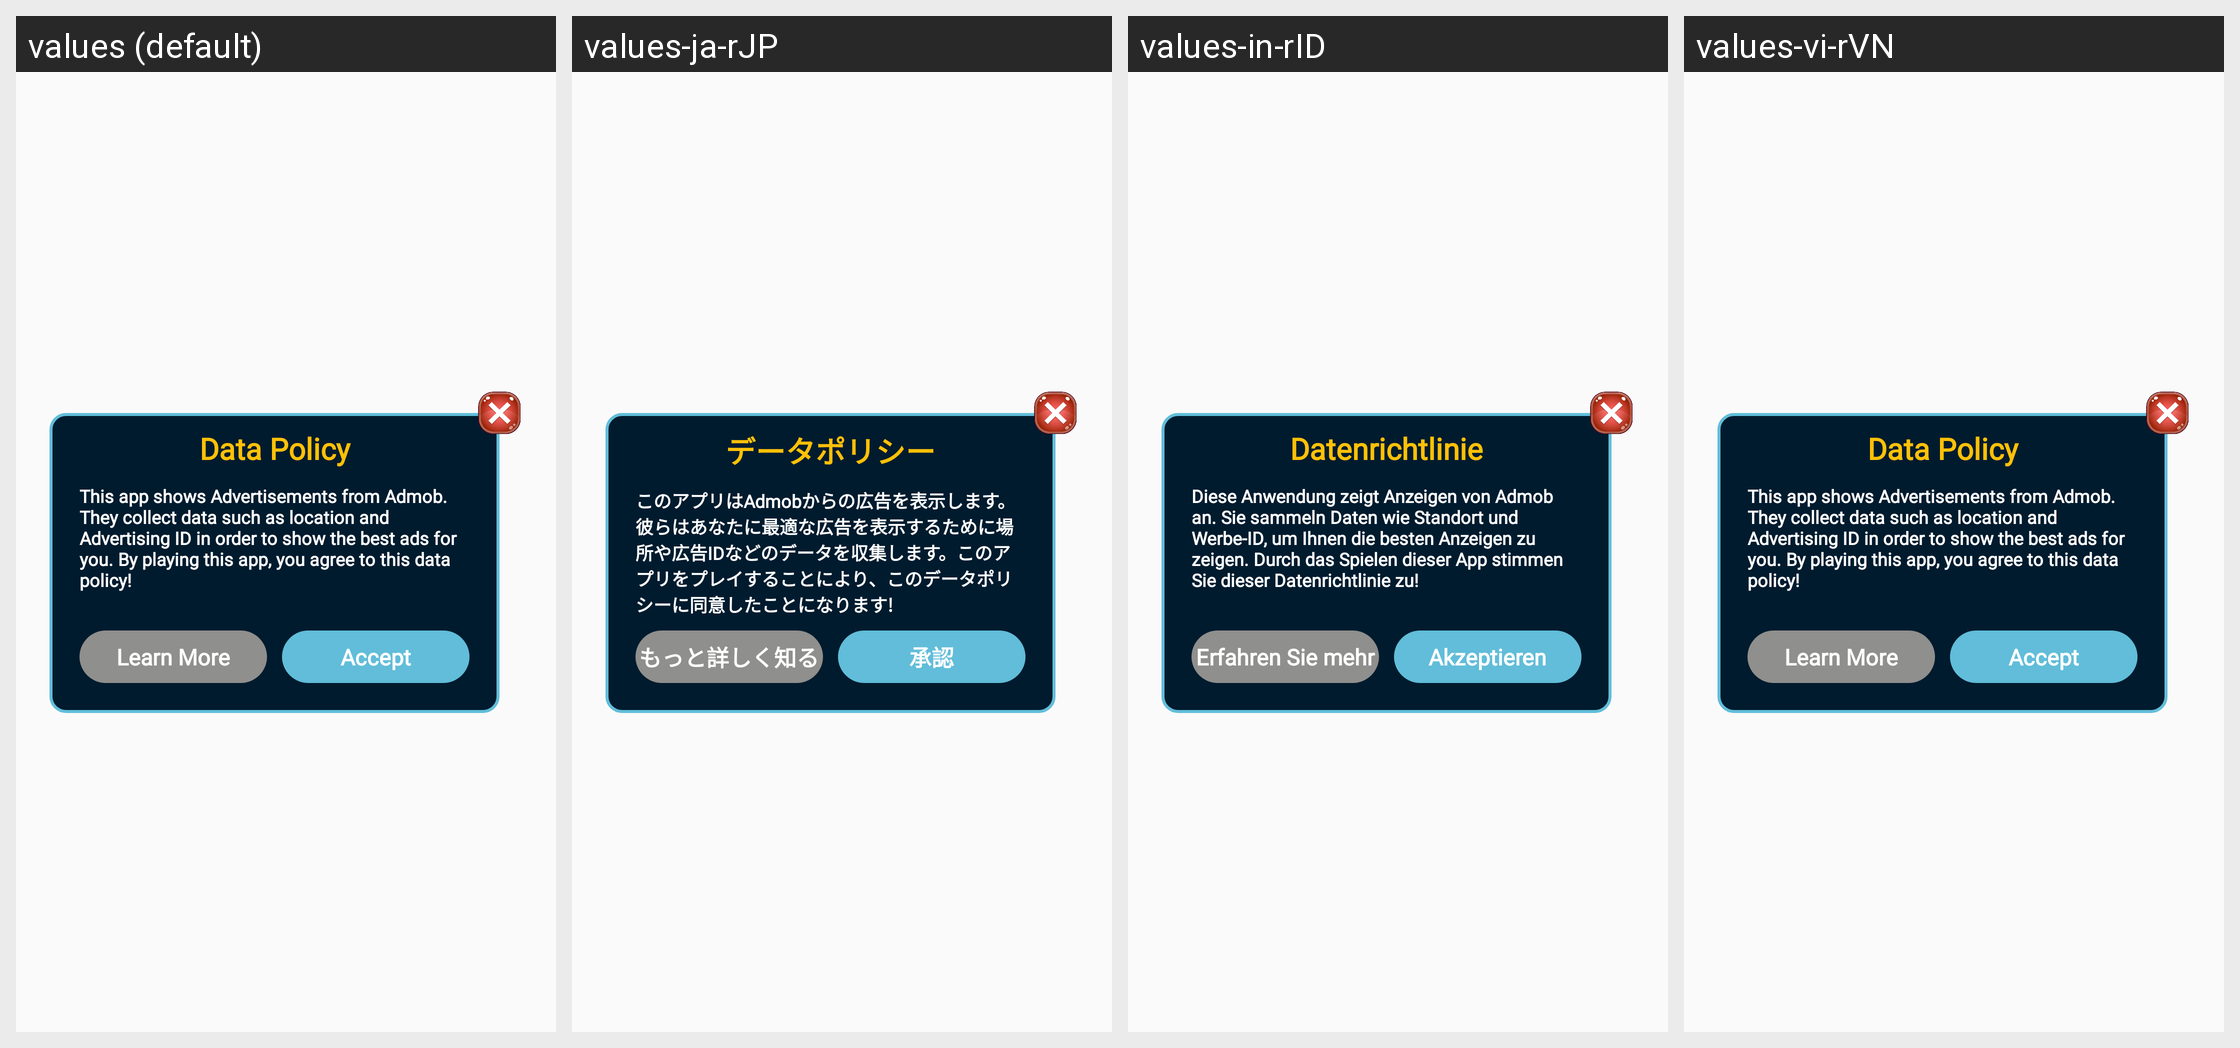

For this localized Android screen grid, give each drawn string resource with its value in every locale shown.
Android screen res/layout/dialog_policy.xml rendered under 4 locales, left to right: values (default), values-ja-rJP, values-in-rID, values-vi-rVN. Device: Nexus 5 (rendered at 1080×1920; each locale shown at half size, 540×960, under a caption strip naming it); theme Theme.PetAnimal.
Other locales in the repository, not shown: values-en-rUS, values-ko-rKR, values-pt-rBR, values-ru-rRU, values-th-rTH, values-zh-rTW.
Strings drawn on this screen, with the default value and each locale's value (text and hints the layout hard-codes, and strings that could not be matched under every locale, appear in the picture but are not listed):

data_policy
  values: Data Policy
  values-ja-rJP: データポリシー
  values-in-rID: Datenrichtlinie
  values-vi-rVN: Data Policy  [not translated; the default value is used]

point_1
  values: This app shows Advertisements from Admob. They collect data such as location and Advertising ID in order to show the best ads for you. By playing this app, you agree to this data policy!
  values-ja-rJP: このアプリはAdmobからの広告を表示します。彼らはあなたに最適な広告を表示するために場所や広告IDなどのデータを収集します。このアプリをプレイすることにより、このデータポリシーに同意したことになります!
  values-in-rID: Diese Anwendung zeigt Anzeigen von Admob an. Sie sammeln Daten wie Standort und Werbe-ID, um Ihnen die besten Anzeigen zu zeigen. Durch das Spielen dieser App stimmen Sie dieser Datenrichtlinie zu!
  values-vi-rVN: This app shows Advertisements from Admob. They collect data such as location and Advertising ID in order to show the best ads for you. By playing this app, you agree to this data policy!  [not translated; the default value is used]

learnmore
  values: Learn More
  values-ja-rJP: もっと詳しく知る
  values-in-rID: Erfahren Sie mehr
  values-vi-rVN: Learn More  [not translated; the default value is used]

accept
  values: Accept
  values-ja-rJP: 承認
  values-in-rID: Akzeptieren
  values-vi-rVN: Accept  [not translated; the default value is used]
